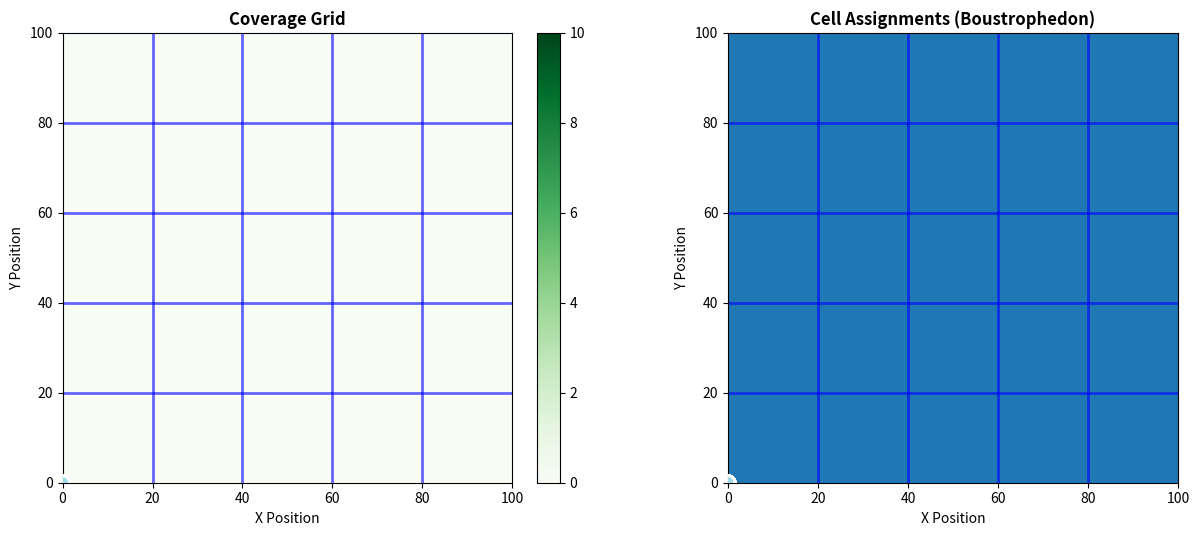

This figure's Python source:
import numpy as np
import matplotlib.pyplot as plt
from matplotlib.animation import FuncAnimation

class BoustrophedonSimulation:
    def __init__(self, grid_size=15, num_drones=9, cell_divisions=3, failure_threshold=-1):
        self.grid_size = grid_size
        self.num_drones = num_drones
        self.cell_divisions = cell_divisions

        self.failure_threshold = failure_threshold
        
        # Cell decomposition
        self.cell_size = grid_size // cell_divisions
        self.total_cells = cell_divisions * cell_divisions
        
        # Coverage tracking
        self.coverage_grid = np.zeros((grid_size, grid_size))
        
        # Drone states
        center = 0
        self.drones = np.full((num_drones, 2), center, dtype=float)
        self.drone_cells = [-1] * num_drones  # Which cell each drone is assigned to
        self.drone_directions = np.ones(num_drones, dtype=int)  # 1 = right, -1 = left
        self.drone_target_row = np.zeros(num_drones, dtype=int)  # Target row in cell
        self.drone_state = ['seeking'] * num_drones  # 'seeking', 'sweeping', 'done'
        
        # Drone failure tracking
        self.drone_active = np.ones(num_drones, dtype=bool)  # Track which drones are operational
        self.active_drone_count = num_drones
        
        # Statistics
        self.step_count = 0
        self.coverage = 0.0
        self.redundancy = 0.0
        
        # Initialize
        self.coverage_grid[center, center] = 1.0
        self.assign_cells()  # Initial assignment
    
    def get_cell_bounds(self, cell_id):
        """Get the bounds of a cell given its ID (0 to total_cells-1)."""
        row = cell_id // self.cell_divisions
        col = cell_id % self.cell_divisions
        
        x_min = col * self.cell_size
        x_max = min((col + 1) * self.cell_size, self.grid_size)
        y_min = row * self.cell_size
        y_max = min((row + 1) * self.cell_size, self.grid_size)
        
        return x_min, x_max, y_min, y_max
    
    def get_coverage(self):
        return
    
    def get_cell_coverage_score(self, cell_id):
        """Calculate how much of a cell is uncovered (0-1, higher = less covered)."""
        if cell_id < 0 or cell_id >= self.total_cells:
            return 0
        
        x_min, x_max, y_min, y_max = self.get_cell_bounds(cell_id)
        cell_area = self.coverage_grid[y_min:y_max, x_min:x_max]
        
        # Return fraction of uncovered area
        total_cells = cell_area.size
        covered_cells = np.sum(cell_area > 0.1)
        return (total_cells - covered_cells) / total_cells if total_cells > 0 else 0
    
    def assign_cells(self):
        """Assign drones to cells - one drone per cell."""
        # Calculate scores for each cell (how much it needs coverage)
        cell_scores = []
        for cell_id in range(self.total_cells):
            score = self.get_cell_coverage_score(cell_id)
            cell_scores.append((cell_id, score))
        
        # Sort cells by coverage need (descending)
        cell_scores.sort(key=lambda x: x[1], reverse=True)
        
        # Assign drones to cells (one per cell) - only consider ACTIVE drones
        unassigned_drones = [i for i in range(self.num_drones) if self.drone_active[i]]
        
        # First pass: Keep drones in their current cells if they're not done and cell still needs work
        for drone_idx in list(unassigned_drones):
            current_cell = self.drone_cells[drone_idx]
            if current_cell >= 0 and self.drone_state[drone_idx] in ['seeking', 'sweeping']:
                # Check if this cell still needs coverage
                if self.get_cell_coverage_score(current_cell) > 0.1:
                    # Keep this drone in its current cell
                    unassigned_drones.remove(drone_idx)
        
        # Second pass: Assign remaining drones to uncovered cells
        for cell_id, score in cell_scores:
            if not unassigned_drones:
                break
            
            # Skip if cell is already assigned to an active drone
            if any(self.drone_cells[i] == cell_id and self.drone_active[i] 
                   for i in range(self.num_drones)):
                continue
            
            # Find nearest unassigned drone to this cell
            x_min, x_max, y_min, y_max = self.get_cell_bounds(cell_id)
            cell_center_y = (y_min + y_max) / 2
            cell_center_x = (x_min + x_max) / 2
            
            best_drone = None
            best_distance = float('inf')
            
            for drone_idx in unassigned_drones:
                y, x = self.drones[drone_idx]
                distance = np.sqrt((cell_center_y - y)**2 + (cell_center_x - x)**2)
                
                if distance < best_distance:
                    best_distance = distance
                    best_drone = drone_idx
            
            if best_drone is not None:
                self.drone_cells[best_drone] = cell_id
                unassigned_drones.remove(best_drone)
                
                # Initialize lawnmower pattern for this drone
                self.drone_target_row[best_drone] = y_min
                self.drone_state[best_drone] = 'seeking'
    
    def lawnmower_move(self, drone_idx):
        """Execute lawnmower pattern within assigned cell."""
        cell_id = self.drone_cells[drone_idx]
        if cell_id < 0:
            return np.array([0.0, 0.0])
        
        x_min, x_max, y_min, y_max = self.get_cell_bounds(cell_id)
        y, x = self.drones[drone_idx]
        
        # Current grid position
        grid_y, grid_x = int(round(y)), int(round(x))
        
        state = self.drone_state[drone_idx]
        
        # move to start of assigned cell
        if state == 'seeking':
            if y_min <= grid_y < y_max and x_min <= grid_x < x_max:
                self.drone_state[drone_idx] = 'sweeping'
                self.drone_target_row[drone_idx] = y_min
                self.drone_directions[drone_idx] = 1
            else:
                # Move toward cell's starting corner (bottom-left)
                target_y = y_min + 0.5
                target_x = x_min + 0.5
                diff = np.array([target_y - y, target_x - x])
                dist = np.linalg.norm(diff)
                return diff / dist if dist > 0.1 else np.array([0.0, 0.0])
        
        # sweeping
        elif state == 'sweeping':
            target_row = self.drone_target_row[drone_idx]
            direction = self.drone_directions[drone_idx]
            
            if abs(grid_y - target_row) > 0:
                return np.array([1.0 if grid_y < target_row else -1.0, 0.0])
            
            target_x = grid_x + direction
            
            if target_x <= x_min or target_x > x_max:
                self.drone_directions[drone_idx] *= -1
                if target_row + 1 < y_max:
                    self.drone_target_row[drone_idx] = target_row + 1
                    return np.array([1.0, 0.0])
                else:
                    self.drone_state[drone_idx] = 'done'
                    return np.array([0.0, 0.0])
            
            return np.array([0.0, float(direction)])
        else:
            return np.array([0.0, 0.0])
        
        return np.array([0.0, 0.0])
    
    def step(self):
        """Execute one simulation step."""
        self.step_count += 1
        
        # CRITICAL FAILURE
        if self.step_count == self.failure_threshold:
            reduction = self.active_drone_count // 2
            # Deactivate half the drones
            active_indices = [i for i in range(self.num_drones) if self.drone_active[i]]
            drones_to_fail = np.random.choice(active_indices, size=reduction, replace=False)
            
            for drone_idx in drones_to_fail:
                self.drone_active[drone_idx] = False
                self.drone_cells[drone_idx] = -1  # Unassign cell
                self.drone_state[drone_idx] = 'failed'
            
            self.active_drone_count -= reduction
            print(f"!!! CRITICAL FAILURE: {reduction} drones lost at step {self.step_count} !!!")
            
            # Immediately reassign cells to remaining drones
            self.assign_cells()
        
        # Reassign cells if many drones are done
        done_drones = sum(1 for i, state in enumerate(self.drone_state) 
                         if state == 'done' and self.drone_active[i])
        active_drones = sum(1 for active in self.drone_active if active)
        
        if active_drones > 0 and done_drones > active_drones // 2:
            self.assign_cells()
        
        step_distance = 0
        
        for i in range(self.num_drones):
            if not self.drone_active[i]:
                continue

            old_pos = self.drones[i].copy()
            movement = self.lawnmower_move(i)
            
            if np.linalg.norm(movement) > 0:
                movement = movement / np.linalg.norm(movement)
            
            new_pos = self.drones[i] + movement
            # Clamp to grid bounds
            new_pos[0] = np.clip(new_pos[0], 0, self.grid_size - 0.01)
            new_pos[1] = np.clip(new_pos[1], 0, self.grid_size - 0.01)
            
            self.drones[i] = new_pos
            
            # Track distance
            distance = np.linalg.norm(new_pos - old_pos)
            step_distance += distance
            
            # Mark coverage on grid
            grid_y, grid_x = int(round(new_pos[0])), int(round(new_pos[1]))
            if 0 <= grid_y < self.grid_size and 0 <= grid_x < self.grid_size:
                self.coverage_grid[grid_y, grid_x] += 1.0

    def start(self):
        animate_swarm(self, steps=300)


def animate_swarm(sim, steps=300):
    """Animate the Boustrophedon simulation."""
    fig, (ax1, ax2) = plt.subplots(1, 2, figsize=(14, 6))
    
    grid_size = sim.grid_size
    # Coverage grid
    im1 = ax1.imshow(sim.coverage_grid, cmap='Greens', origin='lower',
                     extent=[0, grid_size, 0, grid_size], vmin=0, vmax=10)
    
    # Cell assignment visualization
    cell_assignment_grid = np.zeros((grid_size, grid_size))
    im2 = ax2.imshow(cell_assignment_grid, cmap='tab20', origin='lower',
                     extent=[0, grid_size, 0, grid_size], vmin=0, vmax=20)
    
    ax1.set_title('Coverage Grid', fontsize=12, fontweight='bold')
    ax2.set_title('Cell Assignments (Boustrophedon)', fontsize=12, fontweight='bold')
    ax1.set_xlabel('X Position')
    ax1.set_ylabel('Y Position')
    ax2.set_xlabel('X Position')
    ax2.set_ylabel('Y Position')
    
    plt.colorbar(im1, ax=ax1, fraction=0.046, pad=0.04)
    #plt.colorbar(im2, ax=ax2, fraction=0.046, pad=0.04)
    
    # Draw cell boundaries
    step = grid_size / sim.cell_divisions
    for i in range(1, sim.cell_divisions):
        coord = i * step
        for ax in [ax1, ax2]:
            ax.axvline(x=coord, color='blue', linestyle='-', linewidth=2, alpha=0.6)
            ax.axhline(y=coord, color='blue', linestyle='-', linewidth=2, alpha=0.6)
    
    # Stats text
    stats_text = ax1.text(grid_size/2, grid_size * 1.08, "",
                          ha='center', fontsize=10, fontweight='bold',
                          transform=ax1.transData)
    
    # Drone visualization
    colors = plt.cm.tab20(np.linspace(0, 1, sim.num_drones))
    
    drone_scatter1 = ax1.scatter(sim.drones[:, 1], sim.drones[:, 0],
                                 c=colors, s=100, marker='o',
                                 edgecolors='white', linewidths=2, zorder=5)
    drone_scatter2 = ax2.scatter(sim.drones[:, 1], sim.drones[:, 0],
                                 c=colors, s=100, marker='o',
                                 edgecolors='white', linewidths=2, zorder=5)

    def update(frame):
        sim.step()
        im1.set_data(sim.coverage_grid)
        
        # Create cell assignment visualization
        cell_assignment_grid = np.zeros((grid_size, grid_size))
        for drone_idx in range(sim.num_drones):
            cell_id = sim.drone_cells[drone_idx]
            if cell_id >= 0:
                x_min, x_max, y_min, y_max = sim.get_cell_bounds(cell_id)
                cell_assignment_grid[y_min:y_max, x_min:x_max] = drone_idx + 1
        
        im2.set_data(cell_assignment_grid)
        
        # Update drone positions (only show active drones)
        active_positions = np.array([sim.drones[i] for i in range(sim.num_drones) 
                                     if sim.drone_active[i]])
        active_colors = [colors[i] for i in range(sim.num_drones) if sim.drone_active[i]]
        
        if len(active_positions) > 0:
            drone_scatter1.set_offsets(np.c_[active_positions[:, 1], active_positions[:, 0]])
            drone_scatter1.set_color(active_colors)
            drone_scatter2.set_offsets(np.c_[active_positions[:, 1], active_positions[:, 0]])
            drone_scatter2.set_color(active_colors)
        else:
            # No active drones
            drone_scatter1.set_offsets(np.empty((0, 2)))
            drone_scatter2.set_offsets(np.empty((0, 2)))
        
        # Statistics
        total_coverage = np.sum(sim.coverage_grid > 0.1) / (grid_size**2) * 100
        
        # Count assigned drones (only active ones)
        assigned_drones = sum(1 for i, cell in enumerate(sim.drone_cells) 
                            if cell >= 0 and sim.drone_active[i])
        active_drones = sum(1 for active in sim.drone_active if active)

        # Calculate unique coverage: how many tiles have been visited at least once
        unique_visited = np.sum(sim.coverage_grid > 0)
        total_tiles = sim.grid_size ** 2
        coverage_pct = (unique_visited / total_tiles) * 100
        
        stats_text.set_text(
            f"Step: {sim.step_count} | Coverage: {total_coverage:.1f}% | "
            f"Active: {active_drones}/{sim.num_drones} | Assigned: {assigned_drones}"
        )

        if coverage_pct >= 95.0:
            final_steps = sim.step_count
            stats_text.set_text(f"SEARCH COMPLETE (95%) | Step: {final_steps}")
            stats_text.set_color('blue')
            ani.event_source.stop()

            unique_visited = np.sum(sim.coverage_grid > 0)
            total_tiles = sim.grid_size ** 2
            coverage_pct = (unique_visited / total_tiles) * 100
    
            total_visits = np.sum(sim.coverage_grid)
            redundancy_factor = total_visits / unique_visited if unique_visited > 0 else 0

            print(f"Unique visited: {unique_visited}")
            print(f"Total tiles: {total_tiles}")
            print(f"Coverage %: {coverage_pct:.2f}%")
            print(f"Total visits: {total_visits:.0f}")
            print(f"Redundancy factor: {redundancy_factor:.2f}")

            sim.redundancy = redundancy_factor
            sim.coverage = coverage_pct
        
        return [im1, im2, drone_scatter1, drone_scatter2, stats_text]

    plt.tight_layout(rect=[0, 0.02, 1, 0.93])
    
    ani = FuncAnimation(fig, update, frames=steps, interval=100, blit=False)
    plt.show()


if __name__ == "__main__":
    sim = BoustrophedonSimulation(grid_size=100, num_drones=21, cell_divisions=5)
    # animate_swarm(sim, steps=300)
    sim.start()